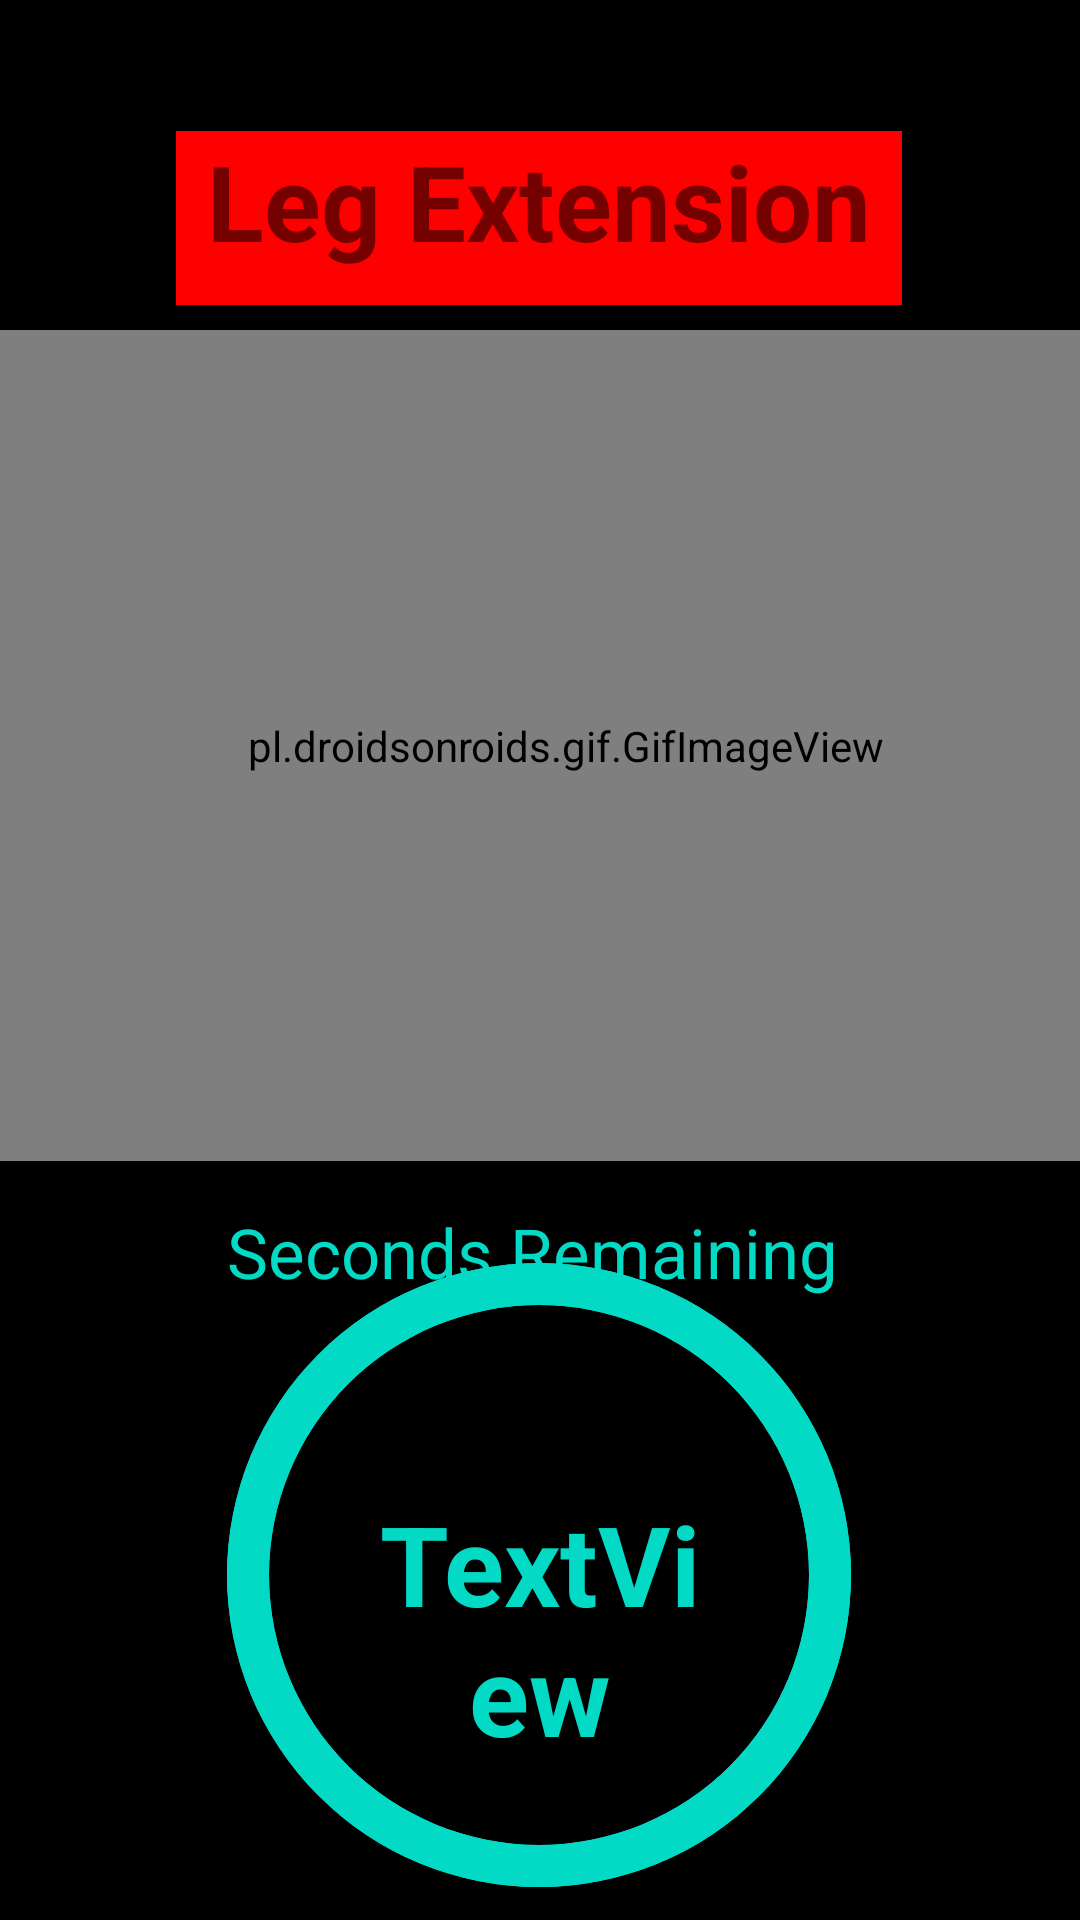

Android layout source for this screen:
<!-- AndroidManifest.xml: application theme Theme.Signup -->
<!-- res/layout/activity_legextension.xml -->
<?xml version="1.0" encoding="utf-8"?>
<androidx.constraintlayout.widget.ConstraintLayout xmlns:android="http://schemas.android.com/apk/res/android"
    xmlns:app="http://schemas.android.com/apk/res-auto"
    xmlns:tools="http://schemas.android.com/tools"
    android:layout_width="match_parent"
    android:layout_height="match_parent"
    tools:context=".Hammercurl"
    android:background="@color/black"
    >


    <TextView
        android:id="@+id/textView8"
        android:layout_width="242dp"
        android:layout_height="58dp"
        android:background="@color/reda"
        android:text="Leg Extension"
        android:textAlignment="center"
        android:textSize="35dp"
        android:textStyle="bold"
        app:layout_constraintBottom_toBottomOf="parent"
        app:layout_constraintEnd_toEndOf="parent"
        app:layout_constraintHorizontal_bias="0.497"
        app:layout_constraintStart_toStartOf="parent"
        app:layout_constraintTop_toTopOf="parent"
        app:layout_constraintVertical_bias="0.075" />

    <pl.droidsonroids.gif.GifImageView
        android:layout_width="408dp"
        android:layout_height="277dp"
        android:layout_weight=".5"
        android:background="#F40317"
        android:src="@drawable/legextensio"
        app:layout_constraintBottom_toBottomOf="parent"
        app:layout_constraintEnd_toEndOf="parent"
        app:layout_constraintHorizontal_bias="0.333"
        app:layout_constraintStart_toStartOf="parent"
        app:layout_constraintTop_toTopOf="parent"
        app:layout_constraintVertical_bias="0.303" />

    android:id="@+id/textView11"
    android:layout_width="308dp"
    android:layout_height="38dp"
    android:text="Seconds Remaining"
    android:textAlignment="center"
    android:textColor="@color/teal_200"
    android:textSize="23dp"
    app:layout_constraintBottom_toBottomOf="parent"
    app:layout_constraintEnd_toEndOf="parent"
    app:layout_constraintHorizontal_bias="0.446"
    app:layout_constraintStart_toStartOf="parent"
    app:layout_constraintTop_toTopOf="parent"
    app:layout_constraintVertical_bias="0.668" />

    <TextView
        android:id="@+id/textView222"
        android:layout_width="298dp"
        android:layout_height="230dp"
        android:background="@drawable/myshape"


        app:layout_constraintBottom_toBottomOf="parent"
        app:layout_constraintEnd_toEndOf="parent"
        app:layout_constraintHorizontal_bias="0.495"
        app:layout_constraintStart_toStartOf="parent"
        app:layout_constraintTop_toTopOf="parent"
        app:layout_constraintVertical_bias="1.0" />

    <TextView
        android:id="@+id/textViewlegext"
        android:layout_width="123dp"
        android:layout_height="83dp"
        android:background="?android:attr/detailsElementBackground"
        android:backgroundTint="@color/black"
        android:gravity="center_horizontal|center_vertical"
        android:text="TextView"


        android:textColor="@color/teal_200"
        android:textSize="37dp"
        android:textStyle="bold"
        app:layout_constraintBottom_toBottomOf="parent"
        app:layout_constraintEnd_toEndOf="parent"
        app:layout_constraintStart_toStartOf="parent"
        app:layout_constraintTop_toTopOf="parent"
        app:layout_constraintVertical_bias="0.891" />


    <TextView
        android:id="@+id/textView11"
        android:layout_width="308dp"
        android:layout_height="38dp"
        android:text="Seconds Remaining"
        android:textAlignment="center"
        android:textColor="@color/teal_200"
        android:textSize="23dp"
        app:layout_constraintBottom_toBottomOf="parent"
        app:layout_constraintEnd_toEndOf="parent"
        app:layout_constraintHorizontal_bias="0.446"
        app:layout_constraintStart_toStartOf="parent"
        app:layout_constraintTop_toTopOf="parent"
        app:layout_constraintVertical_bias="0.668" />

    <TextView
        android:id="@+id/textView2"
        android:layout_width="298dp"
        android:layout_height="230dp"
        android:background="@drawable/myshape"


        app:layout_constraintBottom_toBottomOf="parent"
        app:layout_constraintEnd_toEndOf="parent"
        app:layout_constraintHorizontal_bias="0.495"
        app:layout_constraintStart_toStartOf="parent"
        app:layout_constraintTop_toTopOf="parent"
        app:layout_constraintVertical_bias="1.0" />

    <TextView
        android:id="@+id/textView"
        android:layout_width="123dp"
        android:layout_height="83dp"
        android:background="?android:attr/detailsElementBackground"
        android:backgroundTint="@color/black"
        android:gravity="center_horizontal|center_vertical"
        android:text="TextView"


        android:textColor="@color/teal_200"
        android:textSize="37dp"
        android:textStyle="bold"
        app:layout_constraintBottom_toBottomOf="parent"
        app:layout_constraintEnd_toEndOf="parent"
        app:layout_constraintStart_toStartOf="parent"
        app:layout_constraintTop_toTopOf="parent"
        app:layout_constraintVertical_bias="0.891" />
</androidx.constraintlayout.widget.ConstraintLayout>
<!-- resources referenced by this layout -->
<resources>
  <color name="black">#FF000000</color>
  <color name="reda">#FF0000</color>
  <color name="teal_200">#FF03DAC5</color>
  <!-- drawable myshape (drawable) -->
  <?xml version="1.0" encoding="utf-8"?>
  <shape xmlns:android="http://schemas.android.com/apk/res/android"
  android:shape="ring"
  android:innerRadius="90dp"
      android:thickness="14dp"
      android:useLevel="false"
  
  
      >
      <solid android:color="@color/teal_200"  />
  </shape>
  <style name="Theme.Signup" parent="Theme.MaterialComponents.DayNight.NoActionBar">
          
          <item name="colorPrimary">@color/purple_500</item>
          <item name="colorPrimaryVariant">@color/purple_700</item>
          <item name="colorOnPrimary">@color/white</item>
          
          <item name="colorSecondary">@color/teal_200</item>
          <item name="colorSecondaryVariant">@color/teal_700</item>
          <item name="colorOnSecondary">@color/black</item>
          
          <item name="android:statusBarColor" tools:targetApi="l">@color/black</item>
          
      </style>
  <color name="purple_500">#FF6200EE</color>
  <color name="purple_700">#FF3700B3</color>
  <color name="white">#FFFFFFFF</color>
  <color name="teal_700">#FF018786</color>
</resources>
